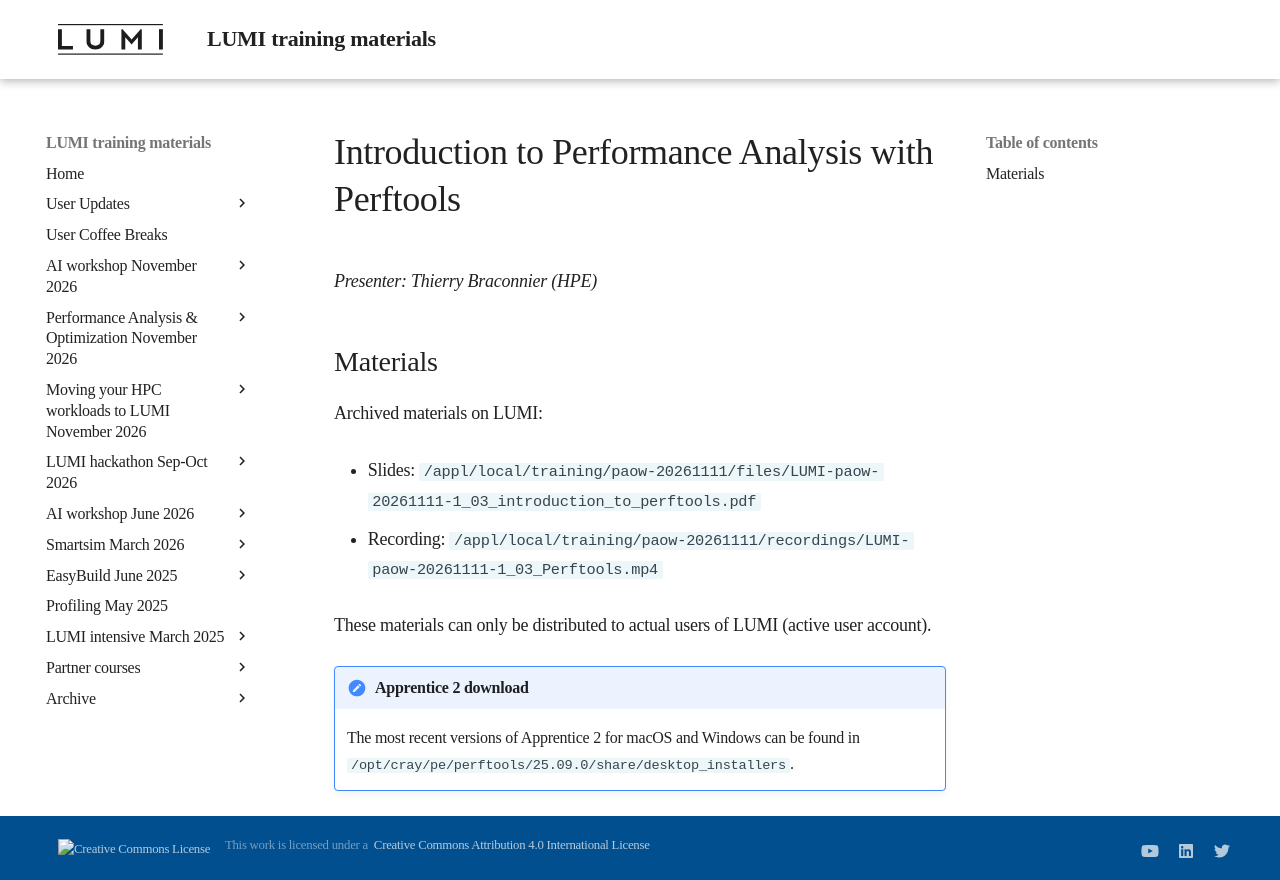

repository: Lumi-supercomputer/LUMI-training-materials · page: paow-20261111/M103_Perftools/index.html · generator: mkdocs

# Introduction to Performance Analysis with Perftools

*Presenter: Thierry Braconnier (HPE)*


## Materials

<!-- Course materials will be made available during and after the course -->

<!-- Temporary location of materials (for the lifetime of the training project):

-   Slides: `/project/project_465003358/Slides/HPE/03_introduction_to_perftools.pdf`
-->

Archived materials on LUMI:

-   Slides: `/appl/local/training/paow-20261111/files/LUMI-paow-20261111-1_03_introduction_to_perftools.pdf`

-   Recording: `/appl/local/training/paow-20261111/recordings/LUMI-paow-20261111-1_03_Perftools.mp4`

These materials can only be distributed to actual users of LUMI (active user account).

!!! Note "Apprentice 2 download"

    The most recent versions of Apprentice 2 for macOS and Windows can be found in 
    `/opt/cray/pe/perftools/25.09.0/share/desktop_installers`.


<!--
## Q&A

/
-->
